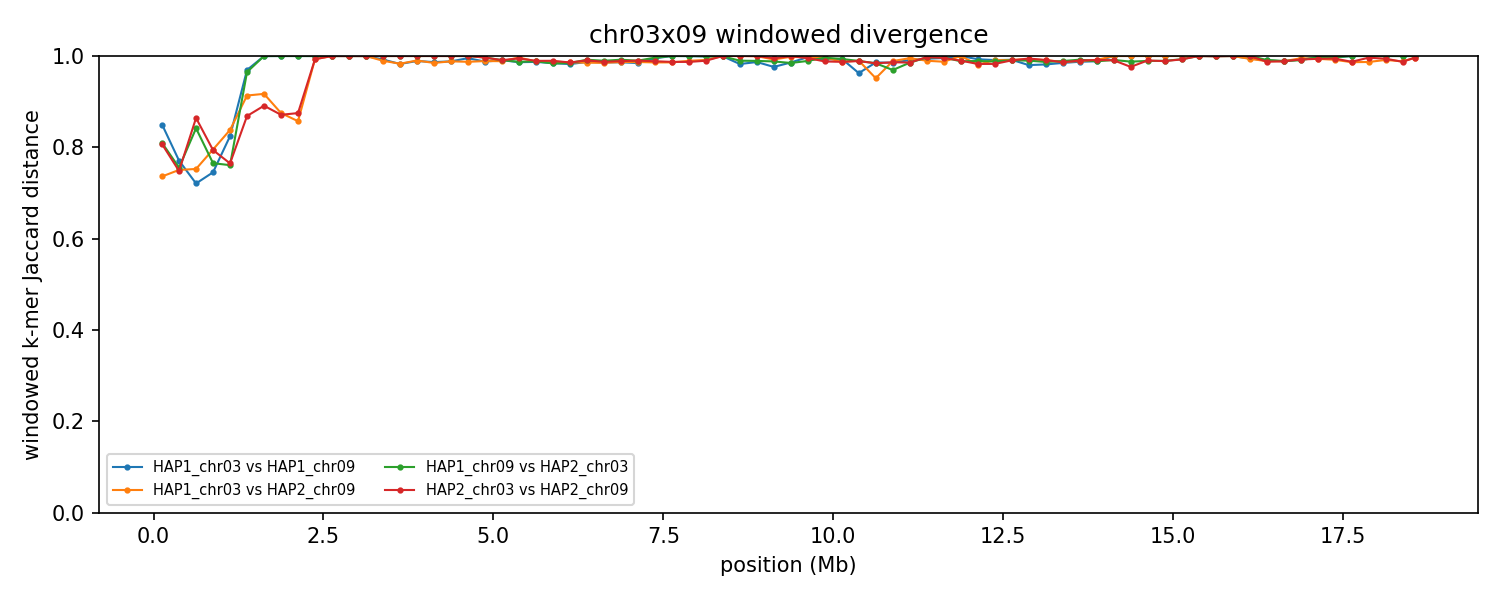

Source data for this figure (header and first rows):
group	win_start	win_end	unit_a	unit_b	hap_a	hap_b	chrom_a	chrom_b	kmers_a	kmers_b	shared	union	jaccard_distance
chr03x09	1	250000	HAP1_chr03	HAP1_chr09	HAP1	HAP1	3	9	8718	16458	3285	21891	0.8499
chr03x09	1	250000	HAP1_chr03	HAP2_chr09	HAP1	HAP2	3	9	8718	8754	3647	13825	0.7362
chr03x09	1	250000	HAP1_chr09	HAP2_chr03	HAP1	HAP2	9	3	16458	10101	4246	22313	0.8097
chr03x09	1	250000	HAP2_chr03	HAP2_chr09	HAP2	HAP2	3	9	10101	8754	3052	15803	0.8069
chr03x09	250001	500000	HAP1_chr03	HAP1_chr09	HAP1	HAP1	3	9	8176	6015	2646	11545	0.7708
chr03x09	250001	500000	HAP1_chr03	HAP2_chr09	HAP1	HAP2	3	9	8176	8573	3345	13404	0.7504
chr03x09	250001	500000	HAP1_chr09	HAP2_chr03	HAP1	HAP2	9	3	6015	8790	2908	11897	0.7556
chr03x09	250001	500000	HAP2_chr03	HAP2_chr09	HAP2	HAP2	3	9	8790	8573	3492	13871	0.7483
chr03x09	500001	750000	HAP1_chr03	HAP1_chr09	HAP1	HAP1	3	9	7935	8047	3488	12494	0.7208
chr03x09	500001	750000	HAP1_chr03	HAP2_chr09	HAP1	HAP2	3	9	7935	7938	3148	12725	0.7526
chr03x09	500001	750000	HAP1_chr09	HAP2_chr03	HAP1	HAP2	9	3	8047	15713	3248	20512	0.8417
chr03x09	500001	750000	HAP2_chr03	HAP2_chr09	HAP2	HAP2	3	9	15713	7938	2827	20824	0.8642
chr03x09	750001	1000000	HAP1_chr03	HAP1_chr09	HAP1	HAP1	3	9	7890	7829	3191	12528	0.7453
chr03x09	750001	1000000	HAP1_chr03	HAP2_chr09	HAP1	HAP2	3	9	7890	7623	2637	12876	0.7952
chr03x09	750001	1000000	HAP1_chr09	HAP2_chr03	HAP1	HAP2	9	3	7829	8015	3012	12832	0.7653
chr03x09	750001	1000000	HAP2_chr03	HAP2_chr09	HAP2	HAP2	3	9	8015	7623	2672	12966	0.7939
chr03x09	1000001	1250000	HAP1_chr03	HAP1_chr09	HAP1	HAP1	3	9	14133	6857	3135	17855	0.8244
chr03x09	1000001	1250000	HAP1_chr03	HAP2_chr09	HAP1	HAP2	3	9	14133	7610	3031	18712	0.838
chr03x09	1000001	1250000	HAP1_chr09	HAP2_chr03	HAP1	HAP2	9	3	6857	7954	2858	11953	0.7609
chr03x09	1000001	1250000	HAP2_chr03	HAP2_chr09	HAP2	HAP2	3	9	7954	7610	2964	12600	0.7648
chr03x09	1250001	1500000	HAP1_chr03	HAP1_chr09	HAP1	HAP1	3	9	15472	74378	2667	87183	0.9694
chr03x09	1250001	1500000	HAP1_chr03	HAP2_chr09	HAP1	HAP2	3	9	15472	14711	2405	27778	0.9134
chr03x09	1250001	1500000	HAP1_chr09	HAP2_chr03	HAP1	HAP2	9	3	74378	8133	2807	79704	0.9648
chr03x09	1250001	1500000	HAP2_chr03	HAP2_chr09	HAP2	HAP2	3	9	8133	14711	2654	20190	0.8685
chr03x09	1500001	1750000	HAP1_chr03	HAP1_chr09	HAP1	HAP1	3	9	15946	240912	67	256791	0.9997
chr03x09	1500001	1750000	HAP1_chr03	HAP2_chr09	HAP1	HAP2	3	9	15946	8123	1843	22226	0.9171
chr03x09	1500001	1750000	HAP1_chr09	HAP2_chr03	HAP1	HAP2	9	3	240912	6202	16	247098	0.9999
chr03x09	1500001	1750000	HAP2_chr03	HAP2_chr09	HAP2	HAP2	3	9	6202	8123	1407	12918	0.8911
chr03x09	1750001	2000000	HAP1_chr03	HAP1_chr09	HAP1	HAP1	3	9	8229	213453	15	221667	0.9999
chr03x09	1750001	2000000	HAP1_chr03	HAP2_chr09	HAP1	HAP2	3	9	8229	7365	1732	13862	0.8751
chr03x09	1750001	2000000	HAP1_chr09	HAP2_chr03	HAP1	HAP2	9	3	213453	7636	11	221078	1
chr03x09	1750001	2000000	HAP2_chr03	HAP2_chr09	HAP2	HAP2	3	9	7636	7365	1711	13290	0.8713
chr03x09	2000001	2250000	HAP1_chr03	HAP1_chr09	HAP1	HAP1	3	9	8897	240020	13	248904	0.9999
chr03x09	2000001	2250000	HAP1_chr03	HAP2_chr09	HAP1	HAP2	3	9	8897	9928	2352	16473	0.8572
chr03x09	2000001	2250000	HAP1_chr09	HAP2_chr03	HAP1	HAP2	9	3	240020	6903	14	246909	0.9999
chr03x09	2000001	2250000	HAP2_chr03	HAP2_chr09	HAP2	HAP2	3	9	6903	9928	1871	14960	0.8749
chr03x09	2250001	2500000	HAP1_chr03	HAP1_chr09	HAP1	HAP1	3	9	7566	236016	20	243562	0.9999
chr03x09	2250001	2500000	HAP1_chr03	HAP2_chr09	HAP1	HAP2	3	9	7566	174527	1256	180837	0.9931
chr03x09	2250001	2500000	HAP1_chr09	HAP2_chr03	HAP1	HAP2	9	3	236016	8318	22	244312	0.9999
chr03x09	2250001	2500000	HAP2_chr03	HAP2_chr09	HAP2	HAP2	3	9	8318	174527	1273	181572	0.993
chr03x09	2500001	2750000	HAP1_chr03	HAP1_chr09	HAP1	HAP1	3	9	7418	229233	24	236627	0.9999
chr03x09	2500001	2750000	HAP1_chr03	HAP2_chr09	HAP1	HAP2	3	9	7418	237798	12	245204	1
chr03x09	2500001	2750000	HAP1_chr09	HAP2_chr03	HAP1	HAP2	9	3	229233	7344	20	236557	0.9999
chr03x09	2500001	2750000	HAP2_chr03	HAP2_chr09	HAP2	HAP2	3	9	7344	237798	10	245132	1
chr03x09	2750001	3000000	HAP1_chr03	HAP1_chr09	HAP1	HAP1	3	9	8110	235124	7	243227	1
chr03x09	2750001	3000000	HAP1_chr03	HAP2_chr09	HAP1	HAP2	3	9	8110	231495	14	239591	0.9999
chr03x09	2750001	3000000	HAP1_chr09	HAP2_chr03	HAP1	HAP2	9	3	235124	6840	12	241952	1
chr03x09	2750001	3000000	HAP2_chr03	HAP2_chr09	HAP2	HAP2	3	9	6840	231495	23	238312	0.9999
chr03x09	3000001	3250000	HAP1_chr03	HAP1_chr09	HAP1	HAP1	3	9	9736	239763	16	249483	0.9999
chr03x09	3000001	3250000	HAP1_chr03	HAP2_chr09	HAP1	HAP2	3	9	9736	239653	20	249369	0.9999
chr03x09	3000001	3250000	HAP1_chr09	HAP2_chr03	HAP1	HAP2	9	3	239763	7876	21	247618	0.9999
chr03x09	3000001	3250000	HAP2_chr03	HAP2_chr09	HAP2	HAP2	3	9	7876	239653	20	247509	0.9999
chr03x09	3250001	3500000	HAP1_chr03	HAP1_chr09	HAP1	HAP1	3	9	196727	238176	3343	431560	0.9923
chr03x09	3250001	3500000	HAP1_chr03	HAP2_chr09	HAP1	HAP2	3	9	196727	233689	4438	425978	0.9896
chr03x09	3250001	3500000	HAP1_chr09	HAP2_chr03	HAP1	HAP2	9	3	238176	8263	20	246419	0.9999
chr03x09	3250001	3500000	HAP2_chr03	HAP2_chr09	HAP2	HAP2	3	9	8263	233689	17	241935	0.9999
chr03x09	3500001	3750000	HAP1_chr03	HAP1_chr09	HAP1	HAP1	3	9	224285	236450	7919	452816	0.9825
chr03x09	3500001	3750000	HAP1_chr03	HAP2_chr09	HAP1	HAP2	3	9	224285	235023	7636	451672	0.9831
chr03x09	3500001	3750000	HAP1_chr09	HAP2_chr03	HAP1	HAP2	9	3	236450	6879	19	243310	0.9999
chr03x09	3500001	3750000	HAP2_chr03	HAP2_chr09	HAP2	HAP2	3	9	6879	235023	6	241896	1
... 240 more rows
